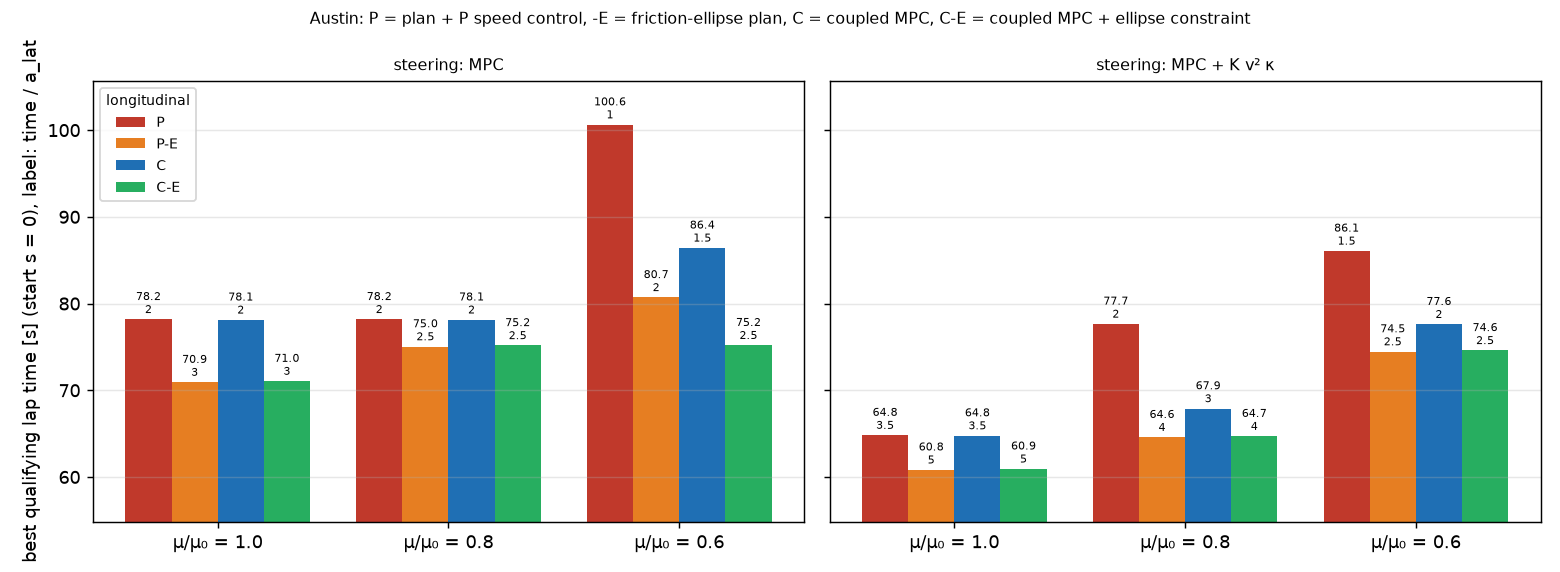

Values plotted in this chart, from the file beside it:
controller, long, K, mu_scale, best_a_lat, lap_time, max_ey, ellipse_max, max_abs_ay
P, P, 0.000, 1.000, 2.000, 78.18, 0.109, 2.974, 5.907
P, P, 0.000, 0.800, 2.000, 78.18, 0.124, 3.016, 5.956
P, P, 0.000, 0.600, 1.000, 100.6, 0.052, 3.255, 3.144
P-E, P-E, 0.000, 1.000, 3.000, 70.93, 0.152, 2.445, 7.163
P-E, P-E, 0.000, 0.800, 2.500, 75.04, 0.128, 2.300, 5.578
P-E, P-E, 0.000, 0.600, 2.000, 80.71, 0.080, 2.122, 4.092
C, C, 0.000, 1.000, 2.000, 78.12, 0.103, 2.325, 4.331
C, C, 0.000, 0.800, 2.000, 78.13, 0.108, 2.388, 4.464
C, C, 0.000, 0.600, 1.500, 86.42, 0.083, 2.471, 3.542
C-E, C-E, 0.000, 1.000, 3.000, 71.05, 0.156, 2.250, 6.528
C-E, C-E, 0.000, 0.800, 2.500, 75.17, 0.119, 1.977, 4.811
C-E, C-E, 0.000, 0.600, 2.500, 75.19, 0.133, 1.914, 4.591
P+ff, P, 0.030, 1.000, 3.500, 64.82, 0.321, 2.617, 9.110
P+ff, P, 0.030, 0.800, 2.000, 77.65, 0.106, 2.314, 4.162
P+ff, P, 0.030, 0.600, 1.500, 86.07, 0.103, 2.286, 3.074
P-E+ff, P-E, 0.030, 1.000, 5.000, 60.83, 0.236, 1.738, 8.103
P-E+ff, P-E, 0.030, 0.800, 4.000, 64.58, 0.190, 1.676, 6.316
P-E+ff, P-E, 0.030, 0.600, 2.500, 74.46, 0.110, 1.620, 3.948
C+ff, C, 0.030, 1.000, 3.500, 64.77, 0.182, 2.253, 7.514
C+ff, C, 0.030, 0.800, 3.000, 67.89, 0.196, 2.142, 6.162
C+ff, C, 0.030, 0.600, 2.000, 77.61, 0.094, 1.990, 3.865
C-E+ff, C-E, 0.030, 1.000, 5.000, 60.94, 0.227, 1.719, 8.010
C-E+ff, C-E, 0.030, 0.800, 4.000, 64.7, 0.160, 1.706, 6.421
C-E+ff, C-E, 0.030, 0.600, 2.500, 74.6, 0.083, 1.689, 4.061
